Run: headless pygame with SDL's dummy video driver; simulated clock (each Clock.tick advances the game by its frame time, no real sleeping); random seed 0; keys injected as events and as key.get_pressed() state; no mouse input.
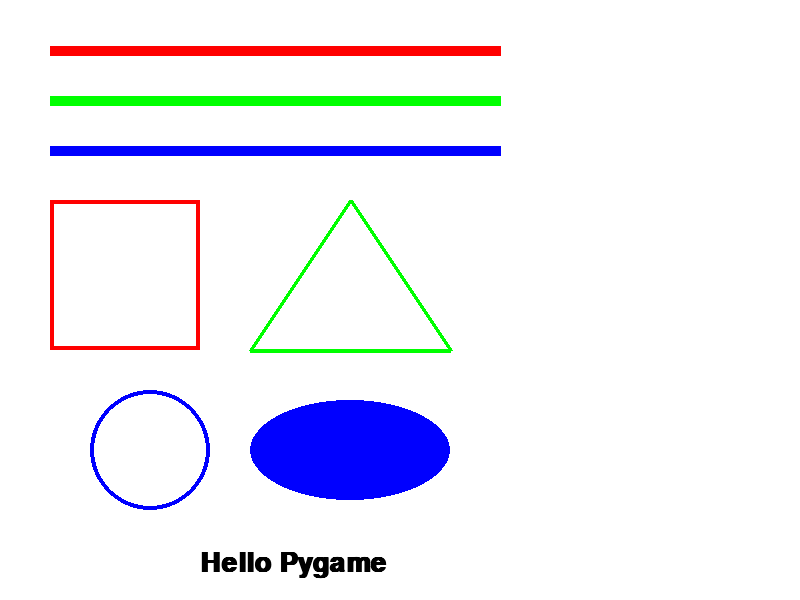
Frame 1 of 4 · flips 1–60 · no input
Frame 2 of 4 · flips 61–180 · tapped SPACE, RETURN · held RIGHT (→), D · screen unchanged from frame 1, image omitted
Frame 3 of 4 · flips 181–300 · held DOWN (↓), S · screen unchanged from frame 2, image omitted
Frame 4 of 4 · flips 301–420 · held LEFT (←), A, UP (↑), W · screen unchanged from frame 3, image omitted

The pygame program that drew these frames:

import pygame

#게임 스크린 크기
SCREEN_WIDTH = 800
SCREEN_HEIGHT = 600

#색 정의 : 전역변수
BLACK = (0, 0, 0)
WHITE = (255, 255, 255)
RED = (255, 0, 0)
GREEN = (0, 255, 0)
BLUE = (0, 0, 255)

#print(type(BLUE))  - tuple

pygame.init()  # pygame 초기화

pygame.display.set_caption("pygame")  # 윈도우 제목

screen = pygame.display.set_mode((SCREEN_WIDTH, SCREEN_HEIGHT))
clock = pygame.time.Clock() # 게임화면 업데이트 속도

done = False # 게임이 진행 중인지 확인하는 변수

#게임반복 구간
while not done:
    for event in pygame.event.get(): # 이벤트 반복구간
        if event.type == pygame.QUIT :  # QUIT는 윈도우 창을 닫을 때 발생하는 이벤트
            done = True

# 게임 로직 구간

# 화면 삭제 구간

# 스크린 채우기
    screen.fill(WHITE)

# 화면 그리기 구간
    pygame.draw.line(screen, RED, [50, 50], [500, 50], 10)
    pygame.draw.line(screen, GREEN, [50, 100], [500, 100], 10)
    pygame.draw.line(screen, BLUE, [50, 150], [500, 150], 10)

    pygame.draw.rect(screen, RED, [50, 200, 150, 150], 4)
    pygame.draw.polygon(screen, GREEN, [[350, 200], [250, 350], [450, 350]], 4)
    pygame.draw.circle(screen, BLUE, [150, 450], 60, 4)
    pygame.draw.ellipse(screen, BLUE, [250, 400, 200, 100], 0)

    font = pygame.font.SysFont('FixedSys', 40, True, False)  # 폰트명, 크기, 두껍게, 이탤릭

    text = font.render("Hello Pygame", True, BLACK)  #텍스트, 안티알리아스 여부, 색상, 배경색
    screen.blit(text, [200, 550])



# 화면 업데이트
    pygame.display.flip()

    clock.tick(60)

pygame.quit()
